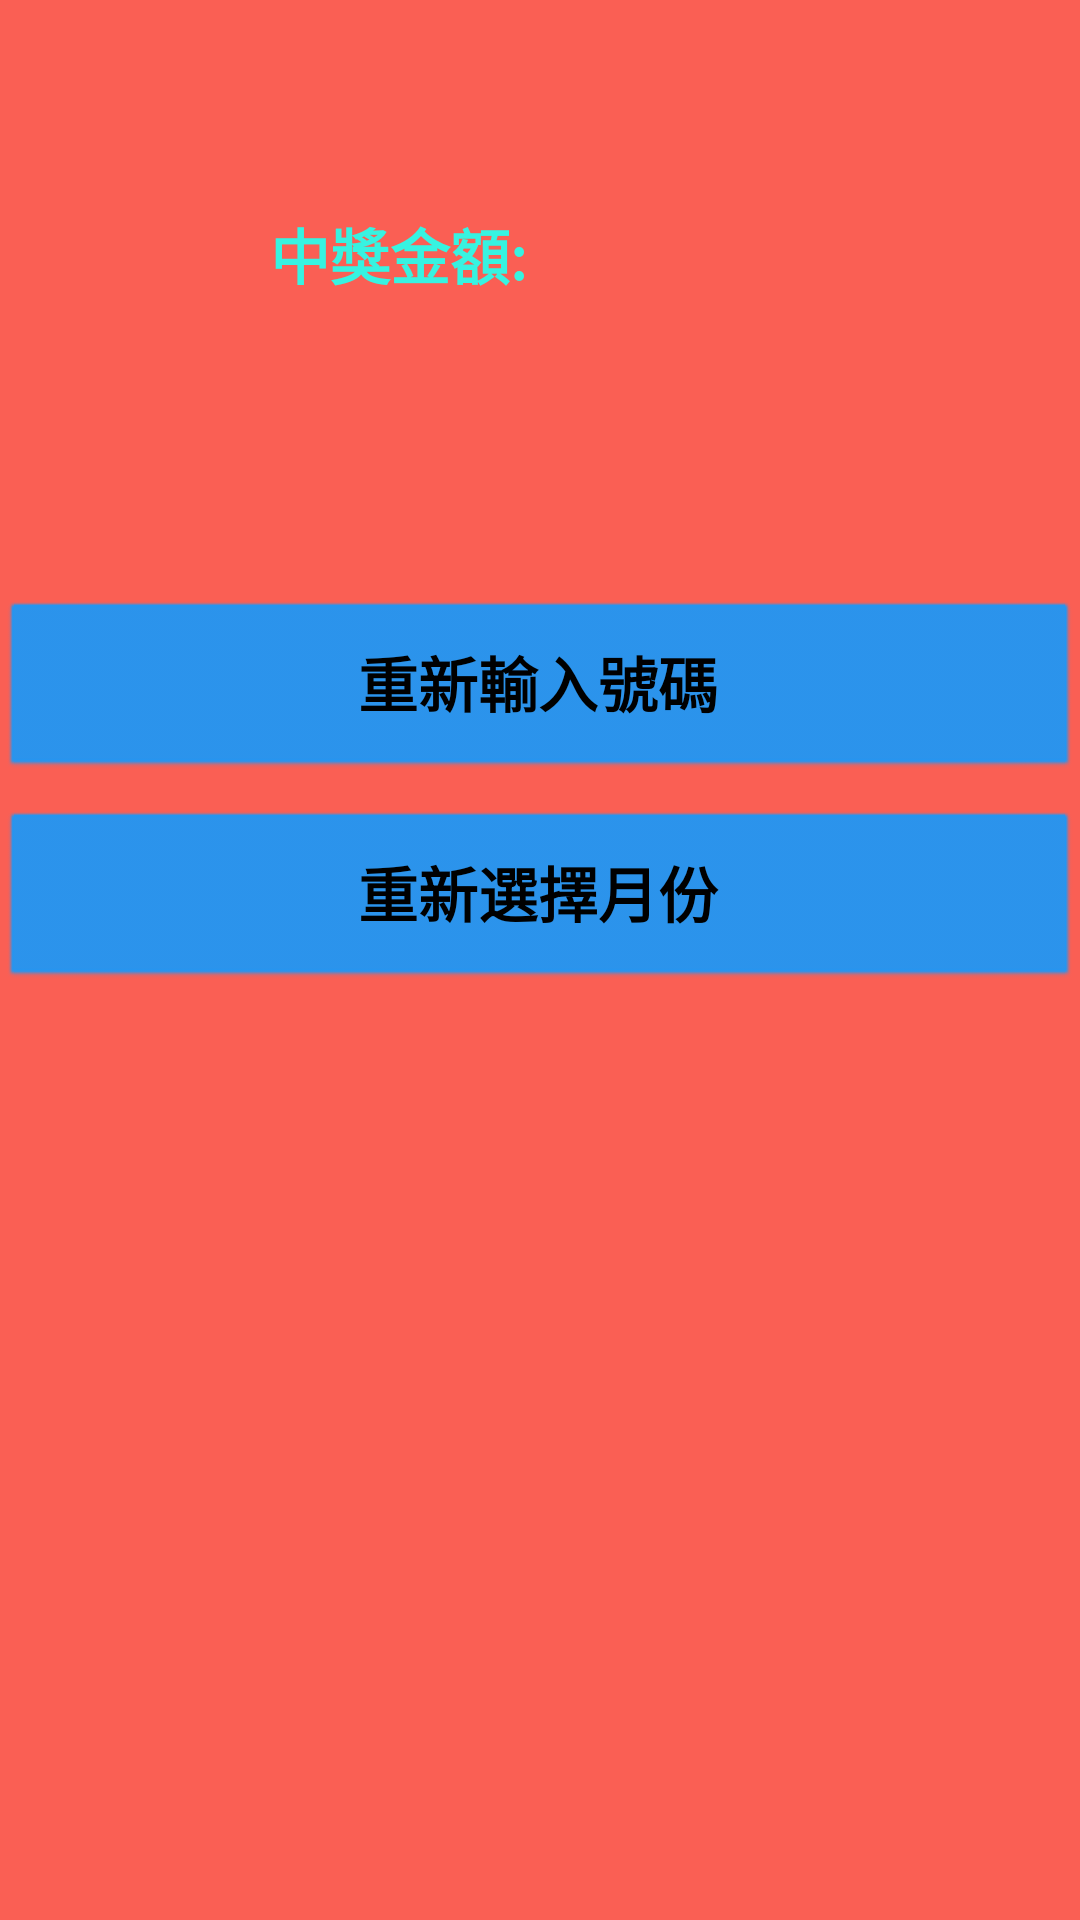

Layout XML and referenced resources for this Android screen:
<!-- AndroidManifest.xml: application theme Theme.ReceiptLottery_10AndroidStudio -->
<!-- res/layout/activity_main3.xml -->
<?xml version="1.0" encoding="utf-8"?>
<androidx.constraintlayout.widget.ConstraintLayout xmlns:android="http://schemas.android.com/apk/res/android"
    xmlns:app="http://schemas.android.com/apk/res-auto"
    xmlns:tools="http://schemas.android.com/tools"
    android:layout_width="match_parent"
    android:layout_height="match_parent"
    tools:context=".MainActivity3">

    <LinearLayout
        android:layout_width="match_parent"
        android:layout_height="match_parent"
        android:background="#FA5F54"
        android:orientation="vertical"
        app:layout_constraintStart_toStartOf="parent"
        app:layout_constraintTop_toTopOf="parent" />

    <TextView
        android:id="@+id/get_money"
        android:layout_width="wrap_content"
        android:layout_height="wrap_content"
        android:layout_marginStart="90dp"
        android:layout_marginTop="70dp"
        android:text="@string/_cash"
        android:textColor="#37F3E1"
        android:textSize="20sp"
        android:textStyle="bold"
        app:layout_constraintStart_toStartOf="parent"
        app:layout_constraintTop_toTopOf="parent" />

    <TextView
        android:id="@+id/money"
        android:layout_width="wrap_content"
        android:layout_height="wrap_content"
        android:layout_marginStart="10dp"
        android:layout_marginTop="63dp"
        android:textAppearance="?android:textAppearanceLarge"
        android:textColor="#AE2929"
        android:textSize="30sp"
        android:textStyle="bold"
        app:layout_constraintStart_toEndOf="@+id/get_money"
        app:layout_constraintTop_toTopOf="parent" />

    <Button
        android:id="@+id/btn_CtoB"
        style="@android:style/Widget.Button"
        android:layout_width="match_parent"
        android:layout_height="60sp"
        android:layout_marginTop="200dp"
        android:onClick="re_number"
        android:text="@string/_CtoB"
        android:textColor="#000000"
        android:textSize="20sp"
        android:textStyle="bold"
        app:backgroundTint="#2196F3"
        app:layout_constraintStart_toStartOf="parent"
        app:layout_constraintTop_toTopOf="parent" />

    <Button
        android:id="@+id/btn_CtoA"
        style="@android:style/Widget.Button"
        android:layout_width="match_parent"
        android:layout_height="60sp"
        android:layout_marginTop="10dp"
        android:onClick="re_month"
        android:text="@string/_BorCtoA"
        android:textColor="#000000"
        android:textSize="20sp"
        android:textStyle="bold"
        app:backgroundTint="#2196F3"
        app:layout_constraintStart_toStartOf="parent"
        app:layout_constraintTop_toBottomOf="@+id/btn_CtoB" />

</androidx.constraintlayout.widget.ConstraintLayout>
<!-- resources referenced by this layout -->
<resources>
  <string name="_BorCtoA">重新選擇月份</string>
  <string name="_CtoB">重新輸入號碼</string>
  <string name="_cash">中獎金額:</string>
  <style name="Theme.ReceiptLottery_10AndroidStudio" parent="Theme.MaterialComponents.DayNight.DarkActionBar">
          
          <item name="colorPrimary">@color/purple_500</item>
          <item name="colorPrimaryVariant">@color/purple_700</item>
          <item name="colorOnPrimary">@color/white</item>
          
          <item name="colorSecondary">@color/teal_200</item>
          <item name="colorSecondaryVariant">@color/teal_700</item>
          <item name="colorOnSecondary">@color/black</item>
          
          <item name="android:statusBarColor" tools:targetApi="l">?attr/colorPrimaryVariant</item>
          
      </style>
  <!-- not gathered from this repository: default colours our renderer supplied (Android Studio template values) -->
  <color name="purple_500">#FF6200EE</color>
  <color name="purple_700">#FF3700B3</color>
  <color name="teal_200">#FF03DAC5</color>
  <color name="teal_700">#FF018786</color>
  <color name="black">#FF000000</color>
  <color name="white">#FFFFFFFF</color>
</resources>
